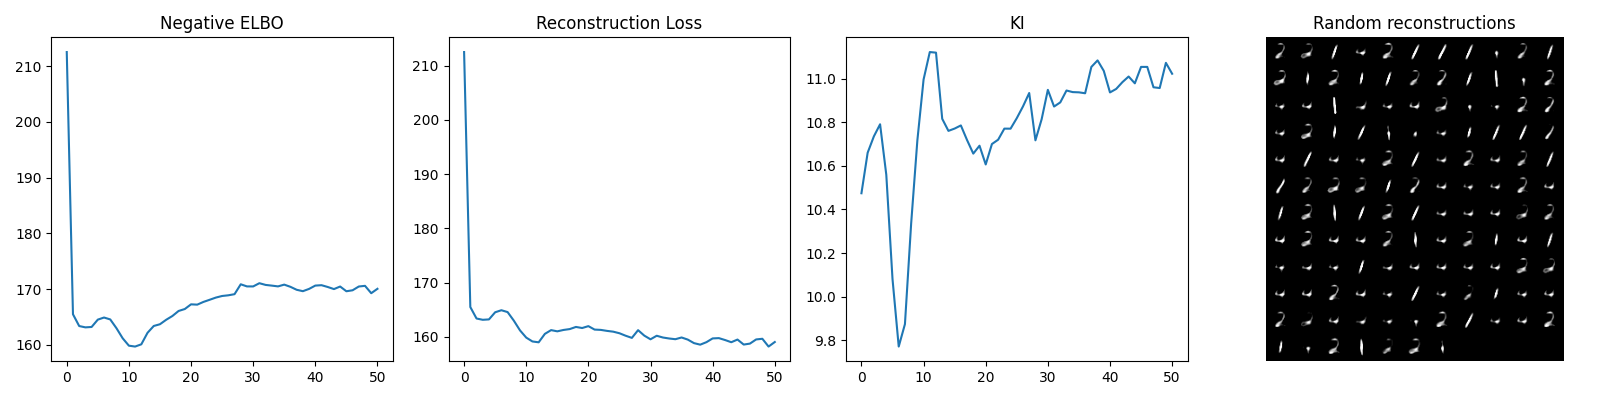

The data file committed next to this chart (first rows):
212.53743780846094; 212.53743780846094; 10.4744279212569
165.5; 165.5; 10.66
163.4; 163.4; 10.73
163.1; 163.1; 10.79
163.2; 163.2; 10.56
164.5; 164.5; 10.08
164.9; 164.9; 9.772
164.5; 164.5; 9.875
163; 163; 10.34
161.2; 161.2; 10.72
159.8; 159.8; 11
159.7; 159.1; 11.12
160.1; 159; 11.12
162.1; 160.5; 10.82
163.4; 161.2; 10.76
163.7; 161; 10.77
164.5; 161.2; 10.79
165.2; 161.4; 10.72
166.1; 161.8; 10.66
166.4; 161.6; 10.69
167.3; 162; 10.61
167.2; 161.3; 10.7
167.7; 161.3; 10.72
168.1; 161.1; 10.77
168.5; 160.9; 10.77
168.8; 160.6; 10.82
168.9; 160.2; 10.87
169.1; 159.8; 10.93
170.9; 161.2; 10.72
170.5; 160.2; 10.81
170.5; 159.5; 10.95
171; 160.2; 10.87
170.7; 159.8; 10.89
170.6; 159.7; 10.95
170.5; 159.5; 10.94
170.8; 159.9; 10.94
170.4; 159.5; 10.93
169.9; 158.8; 11.05
169.6; 158.5; 11.08
170; 159; 11.04
170.6; 159.7; 10.94
170.7; 159.7; 10.95
170.4; 159.4; 10.98
170; 159; 11.01
170.5; 159.5; 10.98
169.6; 158.5; 11.05
169.8; 158.7; 11.05
170.5; 159.5; 10.96
170.6; 159.6; 10.96
169.3; 158.2; 11.07
170; 159; 11.02
